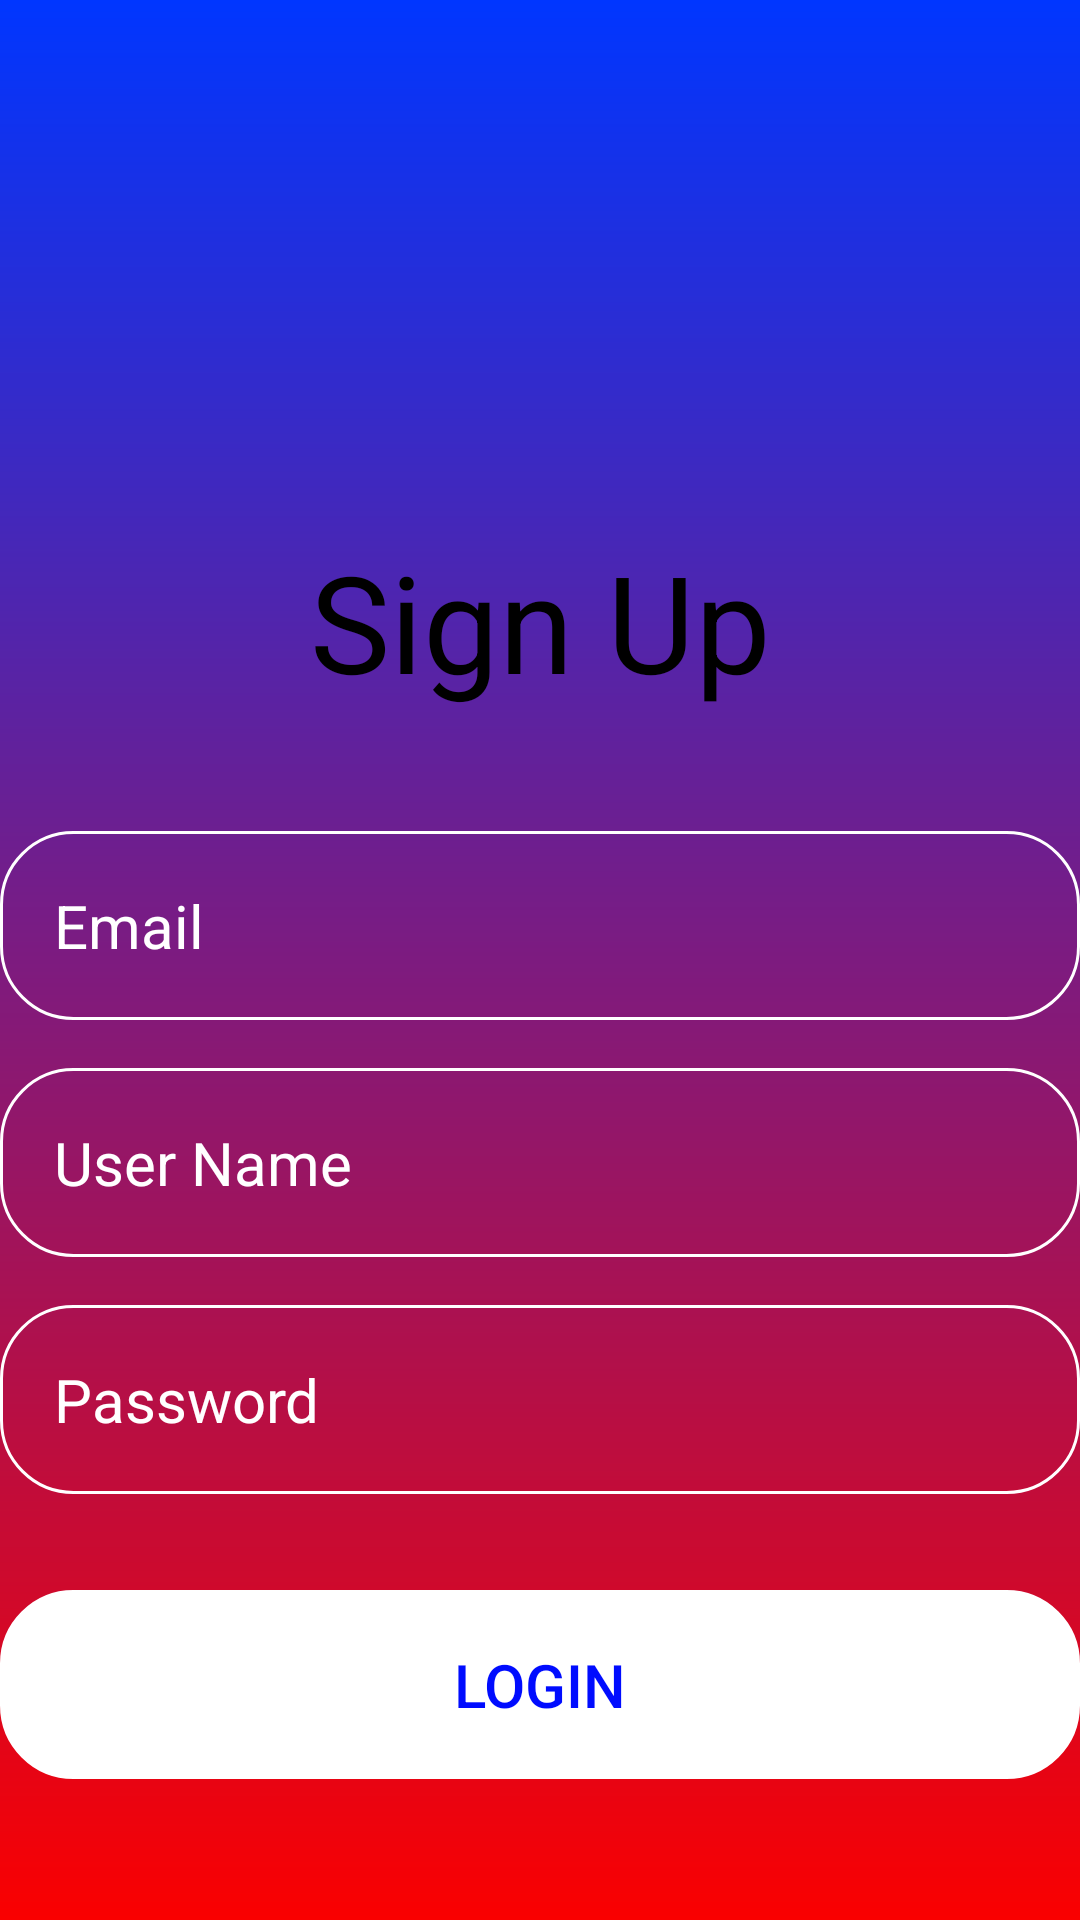

Reconstruct the res/layout file that produces this screen, plus the resources it refers to.
<!-- AndroidManifest.xml: activity theme Theme.TaskMaster -->
<!-- res/layout/activity_sign_up.xml -->
<?xml version="1.0" encoding="utf-8"?>
    <androidx.constraintlayout.widget.ConstraintLayout xmlns:android="http://schemas.android.com/apk/res/android"
        xmlns:app="http://schemas.android.com/apk/res-auto"
        xmlns:tools="http://schemas.android.com/tools"
        android:layout_width="match_parent"
        android:layout_height="match_parent"
        tools:context=".SignUpActivity"
        android:background="@drawable/login_background"
        >
    <LinearLayout
        android:layout_width="match_parent"
        android:layout_height="wrap_content"
        android:gravity="center"
        android:orientation="vertical">
    <ImageView
        android:layout_width="160dp"
        android:layout_height="160dp"
        android:src="@drawable/logo_account"
        />
    <TextView
        android:layout_width="match_parent"
        android:layout_height="wrap_content"
        android:text="Sign Up"
        android:gravity="center"
        android:textColor="#000000"
        android:padding="8dp"
        android:layout_marginTop="16dp"
        android:textSize="45sp"
        android:id="@+id/tvSignUp"
        />
        <EditText
            android:layout_width="match_parent"
            android:layout_height="wrap_content"
            android:layout_marginTop="32dp"
            android:background="@drawable/rounded_corner"
            android:hint="Email"
            android:textColor="@color/white"
            android:textColorHint="@color/white"
            android:textSize="20sp"
            android:padding="18dp"
            android:inputType="textEmailAddress"
            android:id="@+id/etEmailSignUp"
            />
        <EditText
            android:layout_width="match_parent"
            android:layout_height="wrap_content"
            android:layout_marginTop="16dp"
            android:background="@drawable/rounded_corner"
            android:hint="User Name"
            android:textColor="@color/white"
            android:textColorHint="@color/white"
            android:textSize="20sp"
            android:padding="18dp"
            android:inputType="textEmailAddress"
            android:id="@+id/etUserName"
            />
        <EditText
            android:layout_width="match_parent"
            android:layout_height="wrap_content"
            android:layout_marginTop="16dp"
            android:background="@drawable/rounded_corner"
            android:hint="Password"
            android:textColor="@color/white"
            android:textColorHint="@color/white"
            android:textSize="20sp"
            android:padding="18dp"
            android:inputType="textPassword"
            android:id="@+id/etUserPassword"
            />
        <Button
            android:layout_width="match_parent"
            android:layout_height="wrap_content"
            android:text="Login"
            android:backgroundTint="@color/white"
            android:textColor="#000CFF"
            android:padding="18dp"
            android:layout_marginTop="32dp"
            android:textSize="20sp"
            android:background="@drawable/rounded_corner"
            android:id="@+id/btnSignUp"
            />
        <Button
            android:layout_width="match_parent"
            android:layout_height="wrap_content"
            android:text="Sign In"
            android:backgroundTint="@color/white"
            android:textColor="#000000"
            android:padding="14dp"
            android:layout_marginTop="54dp"
            android:textSize="16sp"
            android:background="@drawable/rounded_corner"
            android:id="@+id/btnToSignIn"
            />

    </LinearLayout>


</androidx.constraintlayout.widget.ConstraintLayout>
<!-- resources referenced by this layout -->
<resources>
  <!-- drawable login_background (drawable) -->
  <?xml version="1.0" encoding="utf-8"?>
  <shape xmlns:android="http://schemas.android.com/apk/res/android">
  <gradient android:type="linear" android:angle="100"
      android:startColor="#0036FF" android:endColor="#FA0000"
      />
  </shape>
  <!-- drawable rounded_corner (drawable) -->
  <?xml version="1.0" encoding="utf-8"?>
  <shape xmlns:android="http://schemas.android.com/apk/res/android"
      android:shape = "rectangle"
      >
      <corners android:radius="24dp"/>
      <stroke android:width="1dp" android:color="@color/white"/>
  
  
  </shape>
  <style name="Theme.TaskMaster" parent="Base.Theme.TaskMaster" />
  <style name="Base.Theme.TaskMaster" parent="Theme.AppCompat.DayNight">
          //NoActionBar
          
          
      </style>
  <!-- not gathered from this repository: default colours our renderer supplied (Android Studio template values) -->
  <color name="white">#FFFFFFFF</color>
</resources>
